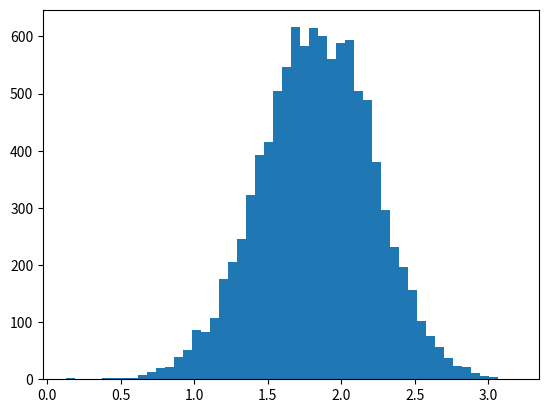

The matplotlib source for this figure:
import numpy as np
import matplotlib.pyplot as plt
from tqdm import tqdm
import networkx as nx


def norm_check(network: nx.Graph):
    G = nx.to_numpy_array(network)

    G_kl = np.zeros_like(G)
    G_lk = np.zeros_like(G)

    for e in network.edges:
        if np.random.choice([0, 1]) == 1:
            G_kl[e[0], e[1]] = 1
            G_lk[e[1], e[0]] = 1
        else:
            G_kl[e[1], e[0]] = 1
            G_lk[e[0], e[1]] = 1


    assert np.all(G_kl + G_lk == G)

    return np.linalg.norm(G, 2) - 0.5 * (np.linalg.norm(G_lk, 2) + np.linalg.norm(G_kl, 2))


if __name__ == "__main__":
    norms = []
    for _ in tqdm(range(10000)):
        norms.append(norm_check(nx.erdos_renyi_graph(10, 0.5)))

    plt.hist(norms, bins=50)
    plt.show()
